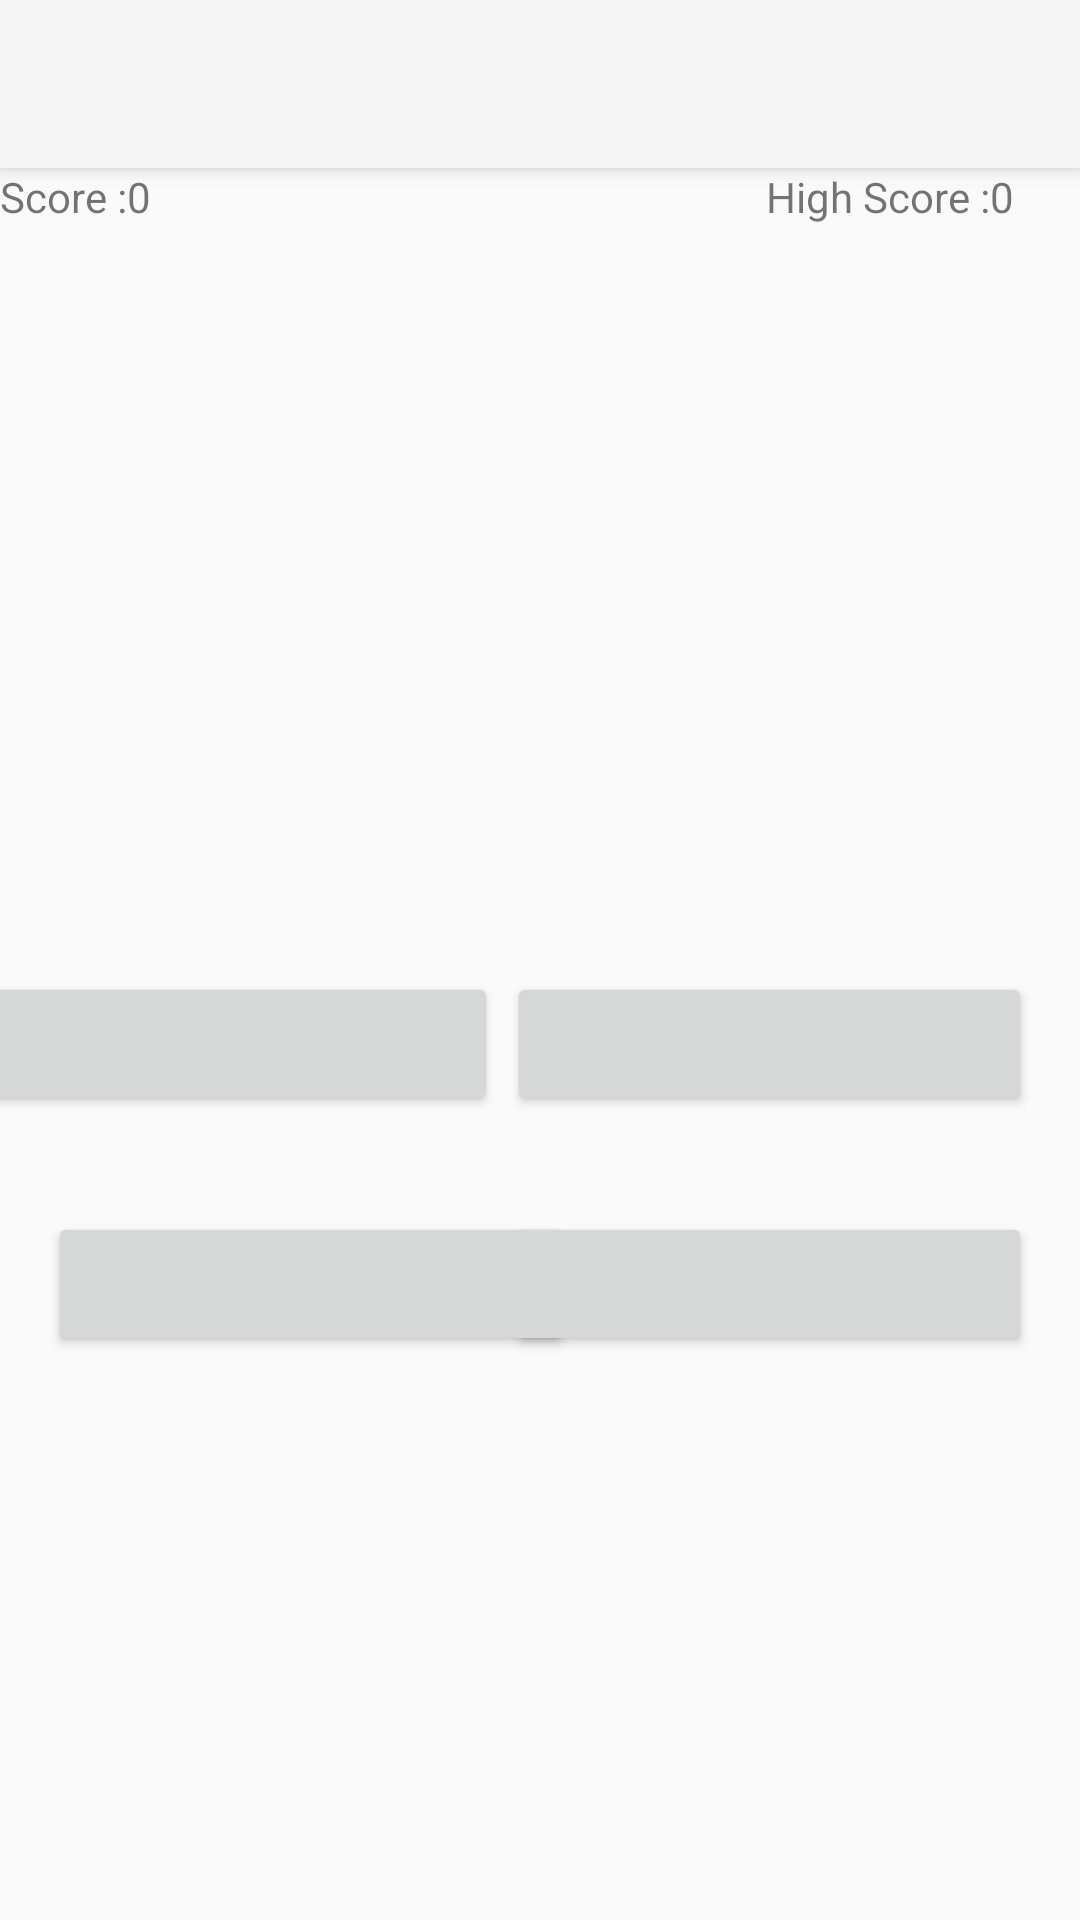

The Android layout XML behind this screen, and the referenced resources:
<!-- AndroidManifest.xml: application theme Theme.Projectt -->
<!-- res/layout/activity_days_practice.xml -->
<?xml version="1.0" encoding="utf-8"?>
<androidx.constraintlayout.widget.ConstraintLayout xmlns:android="http://schemas.android.com/apk/res/android"
    xmlns:app="http://schemas.android.com/apk/res-auto"
    xmlns:tools="http://schemas.android.com/tools"
    android:layout_width="match_parent"
    android:layout_height="match_parent"
    tools:context=".multiplication">

    <Button
        android:id="@+id/button_days_prac_ansC"
        android:layout_width="175dp"
        android:layout_height="wrap_content"
        android:layout_marginStart="16dp"
        android:layout_marginEnd="29dp"
        android:layout_marginBottom="188dp"
        android:textAlignment="center"
        app:layout_constraintBottom_toBottomOf="parent"
        app:layout_constraintEnd_toStartOf="@+id/button_days_prac_ansB"
        app:layout_constraintHorizontal_bias="0.0"
        app:layout_constraintStart_toStartOf="parent"
        tools:ignore="SpeakableTextPresentCheck" />

    <TextView
        android:id="@+id/textView_days_prac_high_score"
        android:layout_width="30dp"
        android:layout_height="wrap_content"
        android:text="0"
        app:layout_constraintEnd_toEndOf="parent"
        app:layout_constraintTop_toBottomOf="@+id/my_toolbar"
        tools:ignore="HardcodedText" />

    <TextView
        android:id="@+id/textView33"
        android:layout_width="wrap_content"
        android:layout_height="wrap_content"
        android:text="@string/high_score"
        app:layout_constraintEnd_toStartOf="@+id/textView_days_prac_high_score"
        app:layout_constraintTop_toBottomOf="@+id/my_toolbar" />

    <androidx.appcompat.widget.Toolbar
        android:id="@+id/my_toolbar"
        android:layout_width="match_parent"
        android:layout_height="?attr/actionBarSize"
        android:background="?attr/colorPrimary"
        android:elevation="4dp"
        android:theme="@style/ThemeOverlay.AppCompat.ActionBar"
        app:layout_constraintEnd_toEndOf="parent"
        app:layout_constraintStart_toStartOf="parent"
        app:layout_constraintTop_toTopOf="parent"
        app:popupTheme="@style/ThemeOverlay.AppCompat.Light" />

    <TextView
        android:id="@+id/textView_32"
        android:layout_width="wrap_content"
        android:layout_height="wrap_content"
        android:text="@string/score"
        app:layout_constraintStart_toStartOf="parent"
        app:layout_constraintTop_toBottomOf="@+id/my_toolbar" />

    <TextView
        android:id="@+id/textView_days_practice_score"
        android:layout_width="30dp"
        android:layout_height="wrap_content"
        android:text="0"
        app:layout_constraintStart_toEndOf="@+id/textView_32"
        app:layout_constraintTop_toBottomOf="@+id/my_toolbar"
        tools:ignore="HardcodedText" />

    <Button
        android:id="@+id/button_days_prac_ansA"
        android:layout_width="175dp"
        android:layout_height="wrap_content"
        android:layout_marginStart="16dp"
        android:layout_marginEnd="29dp"
        android:layout_marginBottom="32dp"
        android:textAlignment="center"
        app:layout_constraintBottom_toTopOf="@+id/button_days_prac_ansC"
        app:layout_constraintEnd_toStartOf="@+id/button_days_prac_ansB"
        app:layout_constraintStart_toStartOf="parent"
        tools:ignore="SpeakableTextPresentCheck" />

    <Button
        android:id="@+id/button_days_prac_ansB"
        android:layout_width="175dp"
        android:layout_height="wrap_content"
        android:layout_marginEnd="16dp"
        android:layout_marginBottom="32dp"
        android:textAlignment="center"
        app:layout_constraintBottom_toTopOf="@+id/button_days_prac_ansD"
        app:layout_constraintEnd_toEndOf="parent"
        tools:ignore="SpeakableTextPresentCheck" />

    <Button
        android:id="@+id/button_days_prac_ansD"
        android:layout_width="175dp"
        android:layout_height="wrap_content"
        android:layout_marginEnd="16dp"
        android:layout_marginBottom="188dp"
        android:textAlignment="center"
        app:layout_constraintBottom_toBottomOf="parent"
        app:layout_constraintEnd_toEndOf="parent"
        tools:ignore="SpeakableTextPresentCheck" />

    <TextView
        android:id="@+id/textView_days_prac_question"
        android:layout_width="match_parent"
        android:layout_height="wrap_content"
        android:layout_marginTop="129dp"
        android:textAlignment="center"
        android:textAppearance="@style/TextAppearance.AppCompat.Display1"
        app:layout_constraintEnd_toEndOf="parent"
        app:layout_constraintStart_toStartOf="parent"
        app:layout_constraintTop_toBottomOf="@+id/textView_days_prac_high_score" />

</androidx.constraintlayout.widget.ConstraintLayout>
<!-- resources referenced by this layout -->
<resources>
  <string name="high_score">High Score :</string>
  <string name="score">Score :</string>
  <style name="Theme.Projectt" parent="Base.Theme.Projectt" />
  <style name="Base.Theme.Projectt" parent="Theme.AppCompat.DayNight.NoActionBar">
          
          
      </style>
</resources>
